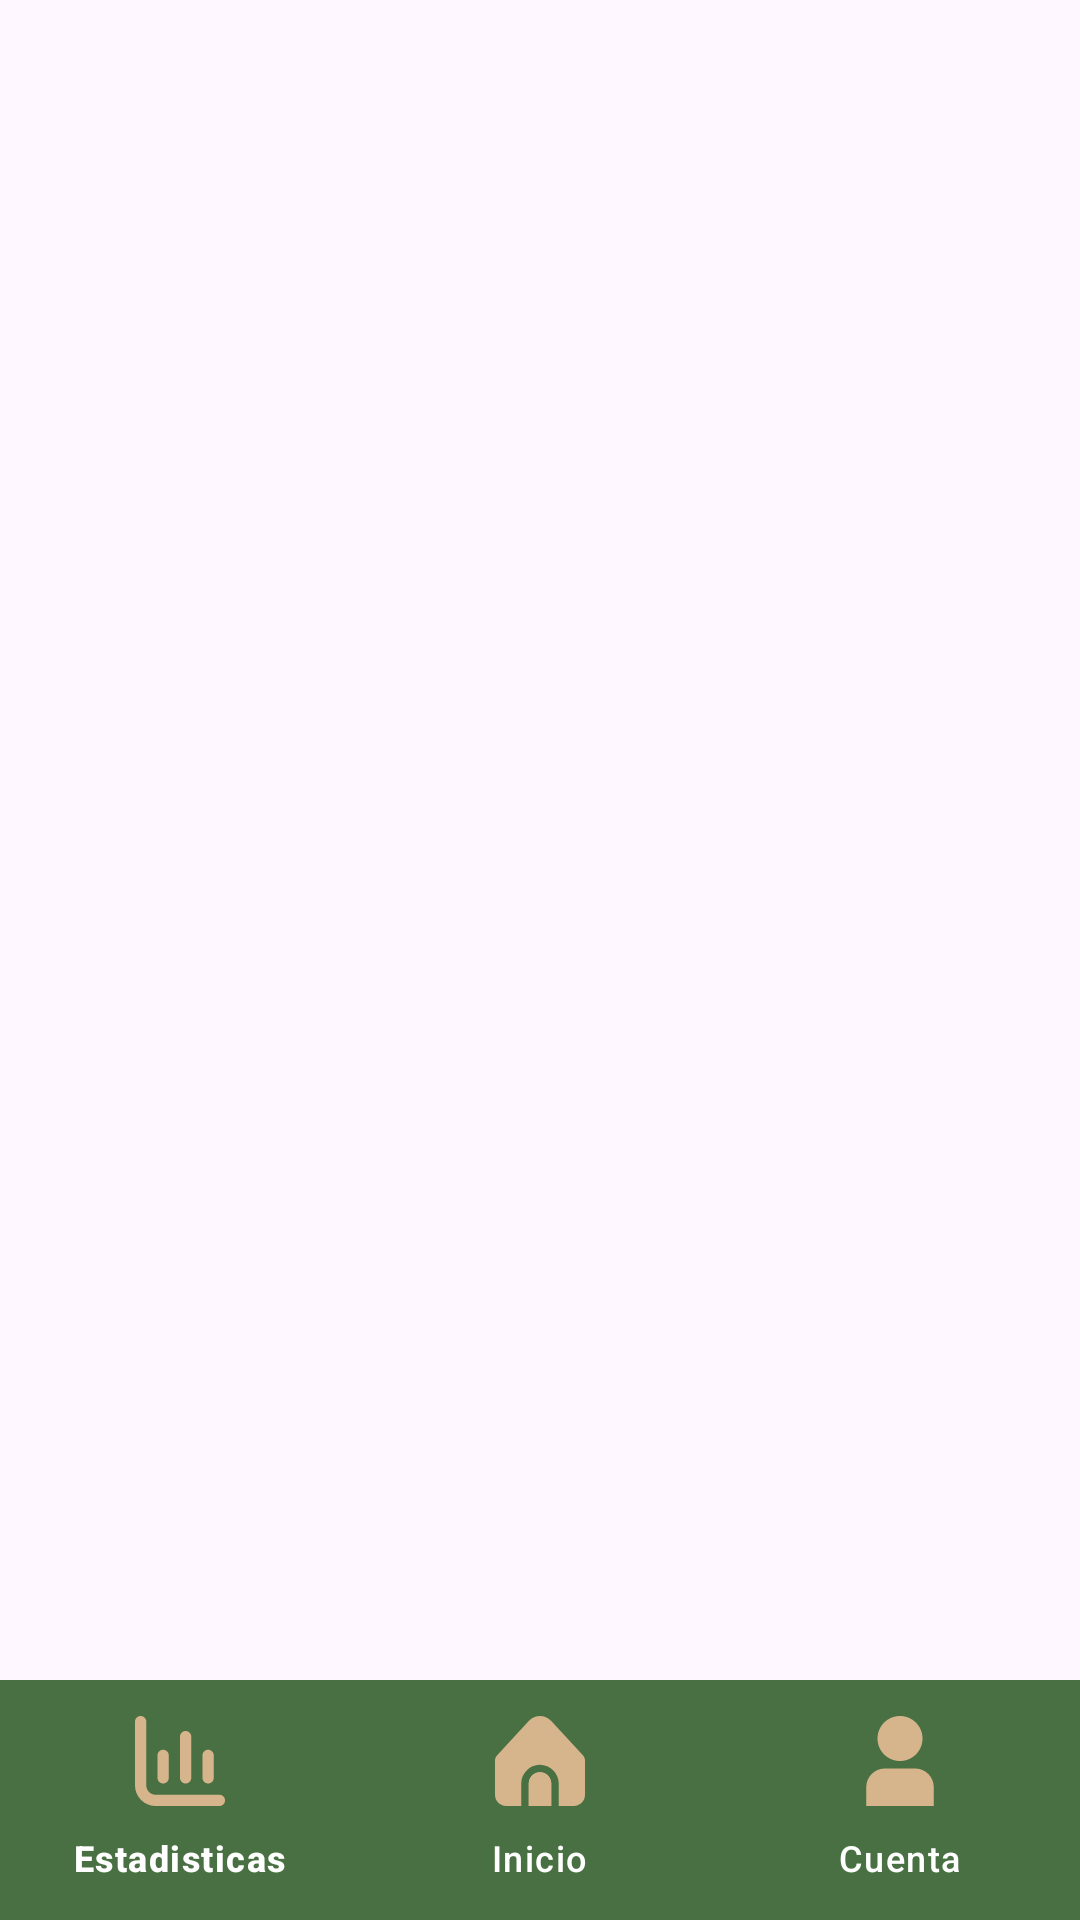

This screen was rendered from an Android layout file. Write that file and the resources it references.
<!-- AndroidManifest.xml: application theme Theme.InkWell -->
<!-- res/layout/activity_main.xml -->
<?xml version="1.0" encoding="utf-8"?>
<androidx.constraintlayout.widget.ConstraintLayout
    xmlns:android="http://schemas.android.com/apk/res/android"
    xmlns:app="http://schemas.android.com/apk/res-auto"
    xmlns:tools="http://schemas.android.com/tools"
    android:id="@+id/main"
    android:layout_width="match_parent"
    android:layout_height="match_parent"
    tools:context=".MainActivity">

    <FrameLayout
        android:layout_width="match_parent"
        android:layout_height="match_parent"
        android:id="@+id/freme_container"/>

    <com.google.android.material.bottomnavigation.BottomNavigationView
        android:layout_width="match_parent"
        android:layout_height="wrap_content"
        android:id="@+id/button_navigation"
        app:layout_constraintStart_toStartOf="parent"
        app:layout_constraintEnd_toEndOf="parent"
        app:layout_constraintBottom_toBottomOf="parent"
        app:menu="@menu/bottom_menu"
        android:background="@color/verde_oscuro"
        app:itemIconTint="@color/cafe_claro"
        app:itemTextColor="@color/blanco"
        app:itemIconSize="30dp"
        app:itemActiveIndicatorStyle="@style/App.Custom.Indicator"/>

</androidx.constraintlayout.widget.ConstraintLayout>
<!-- resources referenced by this layout -->
<resources>
  <color name="blanco">#FFFFFFFF</color>
  <color name="cafe_claro">#d7b58c</color>
  <color name="verde_oscuro">#497042</color>
  <style name="App.Custom.Indicator" parent="Widget.Material3.BottomNavigationView.ActiveIndicator">
          <item name="android:color">@color/gris_claro</item>
      </style>
  <style name="Theme.InkWell" parent="Base.Theme.InkWell" />
  <color name="gris_claro">#ebe5ce</color>
  <style name="Base.Theme.InkWell" parent="Theme.Material3.DayNight.NoActionBar">
          
          <item name="colorPrimary">@color/cafe_oscuro</item>
          <item name="colorPrimaryVariant">@color/cafe_medio</item>
          <item name="android:statusBarColor">@color/cafe_claro</item>
      </style>
  <color name="cafe_oscuro">#654a30</color>
  <color name="cafe_medio">#9e8567</color>
</resources>
